Run: headless pygame with SDL's dummy video driver; simulated clock (each Clock.tick advances the game by its frame time, no real sleeping); random seed 0; keys injected as events and as key.get_pressed() state; no mouse input.
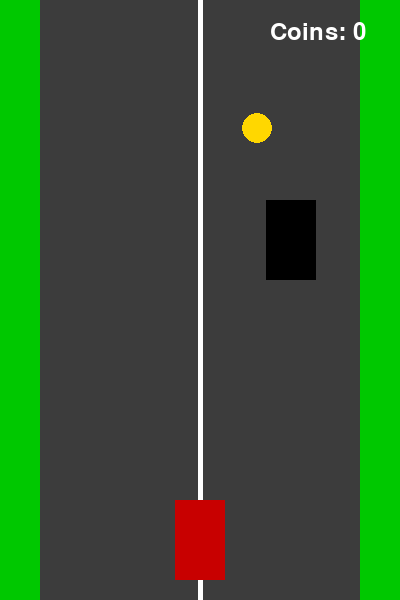
Frame 1 of 2 · flips 1–60 · no input
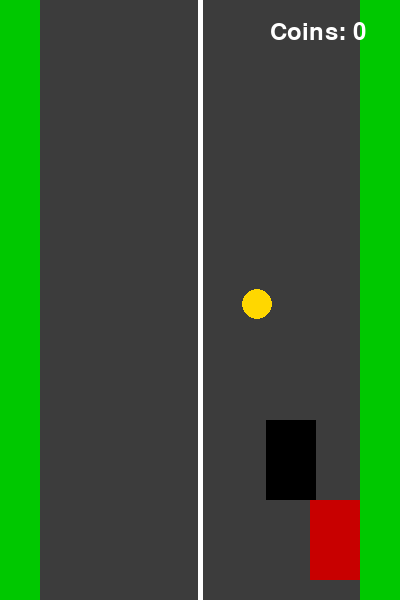
Frame 2 of 2 · flips 61–180 · tapped SPACE, RETURN · held RIGHT (→), D (game ended)

The pygame program that drew these frames:

import pygame
import random
import sys

# Initialize pygame
pygame.init()

# Screen size
WIDTH = 400
HEIGHT = 600

# Create game window
screen = pygame.display.set_mode((WIDTH, HEIGHT))
pygame.display.set_caption("Racer Game")

# Clock controls FPS
clock = pygame.time.Clock()
FPS = 60

# Colors
WHITE = (255, 255, 255)
GRAY = (60, 60, 60)
GREEN = (0, 200, 0)
RED = (200, 0, 0)
YELLOW = (255, 215, 0)
BLACK = (0, 0, 0)

# Font for coin score
font = pygame.font.Font(None, 36)

# Player car
player_width = 50
player_height = 80
player_x = WIDTH // 2 - player_width // 2
player_y = HEIGHT - player_height - 20
player_speed = 5

# Enemy car
enemy_width = 50
enemy_height = 80
enemy_x = random.randint(50, WIDTH - 100)
enemy_y = -100
enemy_speed = 5

# Coin
coin_radius = 15
coin_x = random.randint(60, WIDTH - 60)
coin_y = random.randint(-500, -50)
coin_speed = 4

# Collected coins
coins = 0

# Game loop
running = True
while running:

    # Check events
    for event in pygame.event.get():
        if event.type == pygame.QUIT:
            pygame.quit()
            sys.exit()

    # Get pressed keys
    keys = pygame.key.get_pressed()

    # Move player left
    if keys[pygame.K_LEFT] and player_x > 40:
        player_x -= player_speed

    # Move player right
    if keys[pygame.K_RIGHT] and player_x < WIDTH - player_width - 40:
        player_x += player_speed

    # Move enemy down
    enemy_y += enemy_speed

    # If enemy goes down, return it to top
    if enemy_y > HEIGHT:
        enemy_y = -100
        enemy_x = random.randint(50, WIDTH - 100)

    # Move coin down
    coin_y += coin_speed

    # If coin goes down, return it to random top position
    if coin_y > HEIGHT:
        coin_y = random.randint(-500, -50)
        coin_x = random.randint(60, WIDTH - 60)

    # Create rectangles for collision
    player_rect = pygame.Rect(player_x, player_y, player_width, player_height)
    enemy_rect = pygame.Rect(enemy_x, enemy_y, enemy_width, enemy_height)
    coin_rect = pygame.Rect(coin_x - coin_radius, coin_y - coin_radius,
                            coin_radius * 2, coin_radius * 2)

    # Check collision with enemy
    if player_rect.colliderect(enemy_rect):
        print("Game Over!")
        pygame.quit()
        sys.exit()

    # Check collision with coin
    if player_rect.colliderect(coin_rect):
        coins += 1
        coin_y = random.randint(-500, -50)
        coin_x = random.randint(60, WIDTH - 60)

    # Draw background
    screen.fill(GREEN)

    # Draw road
    pygame.draw.rect(screen, GRAY, (40, 0, WIDTH - 80, HEIGHT))

    # Draw road middle line
    pygame.draw.line(screen, WHITE, (WIDTH // 2, 0), (WIDTH // 2, HEIGHT), 5)

    # Draw player
    pygame.draw.rect(screen, RED, player_rect)

    # Draw enemy
    pygame.draw.rect(screen, BLACK, enemy_rect)

    # Draw coin
    pygame.draw.circle(screen, YELLOW, (coin_x, coin_y), coin_radius)

    # Draw coin score in top right corner
    coin_text = font.render(f"Coins: {coins}", True, WHITE)
    screen.blit(coin_text, (WIDTH - 130, 20))

    # Update screen
    pygame.display.update()

    # FPS limit
    clock.tick(FPS)
